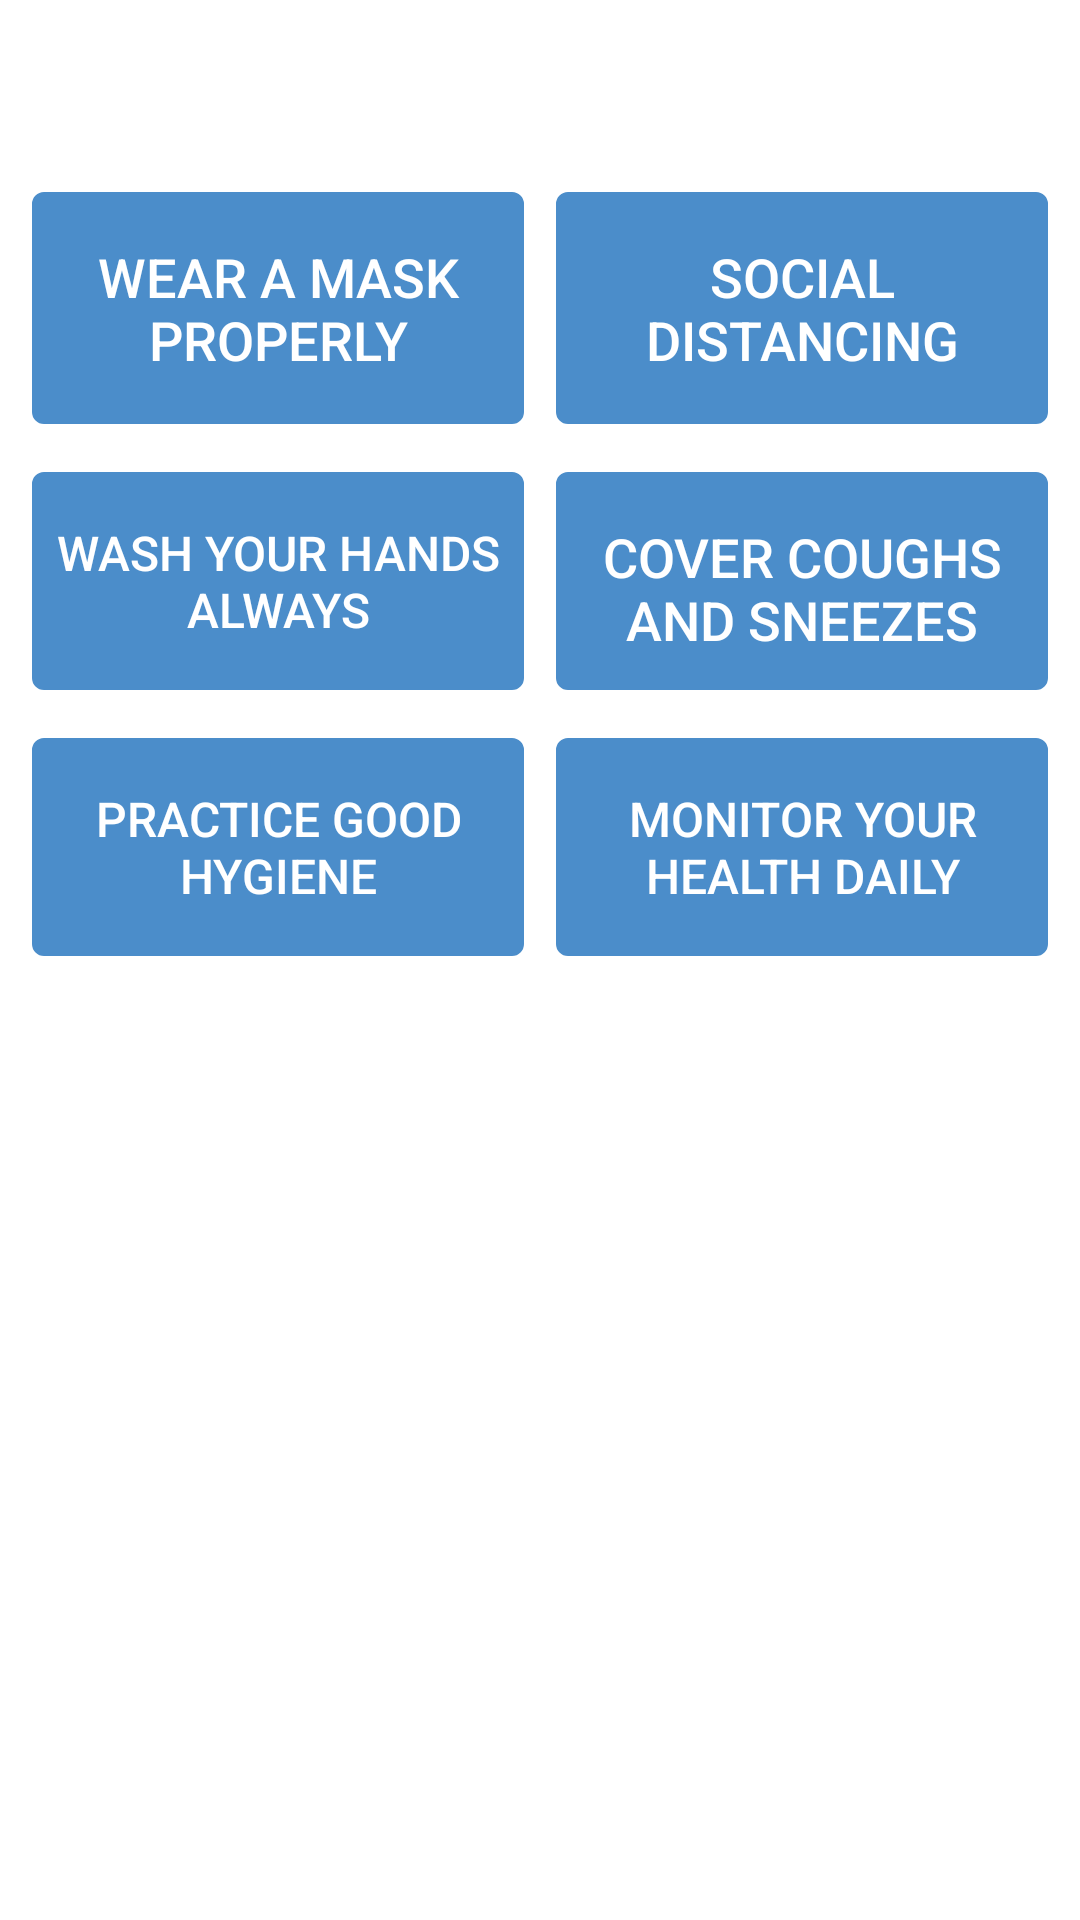

This screen was rendered from an Android layout file. Write that file and the resources it references.
<!-- AndroidManifest.xml: application theme Theme.AppCompat.Light.NoActionBar -->
<!-- res/layout/fragment_safety_guidelines.xml -->
<?xml version="1.0" encoding="utf-8"?>
<androidx.constraintlayout.widget.ConstraintLayout xmlns:android="http://schemas.android.com/apk/res/android"
    xmlns:app="http://schemas.android.com/apk/res-auto"
    xmlns:tools="http://schemas.android.com/tools"
    android:id="@+id/frameLayout"
    android:layout_width="match_parent"
    android:layout_height="match_parent"
    android:background="@color/white"
    tools:context=".safety_guide.SafetyGuidelines">

    <TextView
        android:id="@+id/wear_mask"
        style="@style/font_header"
        android:layout_width="164dp"
        android:layout_height="0dp"
        android:layout_marginTop="64dp"
        android:background="@drawable/rounded_img_btn"
        android:ems="10"
        android:paddingStart="8dp"
        android:paddingTop="16dp"
        android:paddingEnd="8dp"
        android:paddingBottom="16dp"
        android:text="@string/wear_mask"
        android:textAlignment="center"
        android:textColor="@color/white"
        android:textSize="18sp"
        app:layout_constraintEnd_toStartOf="@+id/social_distancing"
        app:layout_constraintHorizontal_bias="0.5"
        app:layout_constraintStart_toStartOf="parent"
        app:layout_constraintTop_toTopOf="parent" />

    <TextView
        android:id="@+id/social_distancing"
        style="@style/font_header"
        android:layout_width="164dp"
        android:layout_height="0dp"
        android:background="@drawable/rounded_img_btn"
        android:ems="10"
        android:paddingStart="8dp"
        android:paddingTop="16dp"
        android:paddingEnd="8dp"
        android:paddingBottom="16dp"
        android:text="@string/social_distancing"
        android:textAlignment="center"
        android:textColor="@color/white"
        android:textSize="18sp"
        app:layout_constraintBottom_toBottomOf="@+id/wear_mask"
        app:layout_constraintEnd_toEndOf="parent"
        app:layout_constraintHorizontal_bias="0.5"
        app:layout_constraintStart_toEndOf="@+id/wear_mask"
        app:layout_constraintTop_toTopOf="@+id/wear_mask" />

    <TextView
        android:id="@+id/wash_hand"
        style="@style/font_header"
        android:layout_width="164dp"
        android:layout_height="0dp"
        android:layout_marginTop="16dp"
        android:background="@drawable/rounded_img_btn"
        android:ems="10"
        android:fontFamily="@font/playfair_display_bold"
        android:paddingStart="8dp"
        android:paddingTop="16dp"
        android:paddingEnd="8dp"
        android:paddingBottom="16dp"
        android:text="@string/wash_hand"
        android:textAlignment="center"
        android:textColor="@color/white"
        app:layout_constraintEnd_toEndOf="@+id/wear_mask"
        app:layout_constraintStart_toStartOf="@+id/wear_mask"
        app:layout_constraintTop_toBottomOf="@+id/wear_mask" />

    <TextView
        android:id="@+id/cover_coughs"
        style="@style/font_header"
        android:layout_width="164dp"
        android:layout_height="0dp"
        android:background="@drawable/rounded_img_btn"
        android:ems="10"
        android:paddingStart="8dp"
        android:paddingTop="16dp"
        android:paddingEnd="8dp"
        android:paddingBottom="16dp"
        android:text="@string/cover_coughs"
        android:textAlignment="center"
        android:textColor="@color/white"
        android:textSize="18sp"
        app:layout_constraintBottom_toBottomOf="@+id/wash_hand"
        app:layout_constraintEnd_toEndOf="@+id/social_distancing"
        app:layout_constraintStart_toStartOf="@+id/social_distancing"
        app:layout_constraintTop_toTopOf="@+id/wash_hand" />

    <TextView
        android:id="@+id/clean_and_disinfect"
        style="@style/font_header"
        android:layout_width="164dp"
        android:layout_height="0dp"
        android:layout_marginTop="16dp"
        android:background="@drawable/rounded_img_btn"
        android:ems="10"
        android:paddingStart="8dp"
        android:paddingTop="16dp"
        android:paddingEnd="8dp"
        android:paddingBottom="16dp"
        android:text="@string/good_hygiene"
        android:textAlignment="center"
        android:textColor="@color/white"
        app:layout_constraintEnd_toEndOf="@+id/wash_hand"
        app:layout_constraintStart_toStartOf="@+id/wash_hand"
        app:layout_constraintTop_toBottomOf="@id/wash_hand" />

    <TextView
        android:id="@+id/monitor_health"
        style="@style/font_header"
        android:layout_width="164dp"
        android:layout_height="0dp"
        android:background="@drawable/rounded_img_btn"
        android:ems="10"
        android:fontFamily="@font/playfair_display_bold"
        android:paddingStart="8dp"
        android:paddingTop="16dp"
        android:paddingEnd="8dp"
        android:paddingBottom="16dp"
        android:text="@string/monitor_health"
        android:textAlignment="center"
        android:textColor="@color/white"
        app:layout_constraintBottom_toBottomOf="@+id/clean_and_disinfect"
        app:layout_constraintEnd_toEndOf="@+id/cover_coughs"
        app:layout_constraintStart_toStartOf="@+id/cover_coughs"
        app:layout_constraintTop_toTopOf="@+id/clean_and_disinfect" />

    <com.google.android.gms.ads.AdView
        android:id="@+id/adView2"
        android:layout_width="wrap_content"
        android:layout_height="wrap_content"
        android:layout_marginBottom="16dp"
        android:visibility="gone"
        app:adSize="BANNER"
        app:adUnitId="ca-app-pub-3940256099942544/6300978111"
        app:layout_constraintBottom_toBottomOf="parent"
        app:layout_constraintEnd_toEndOf="parent"
        app:layout_constraintStart_toStartOf="parent" />
</androidx.constraintlayout.widget.ConstraintLayout>
<!-- resources referenced by this layout -->
<resources>
  <color name="white">#ffffff</color>
  <!-- drawable rounded_img_btn (drawable) -->
  <?xml version="1.0" encoding="utf-8"?>
  <shape xmlns:android="http://schemas.android.com/apk/res/android" android:shape="rectangle">
      <corners android:radius="2dp"/>
      <stroke android:width="4dp"/>
      <stroke android:color="@color/app_blue2" />
      <solid android:color="@color/app_blue2"/>
  
  </shape>
  <string name="cover_coughs">COVER COUGHS AND SNEEZES</string>
  <string name="good_hygiene">PRACTICE GOOD HYGIENE</string>
  <string name="monitor_health">MONITOR YOUR HEALTH DAILY</string>
  <string name="social_distancing">SOCIAL DISTANCING</string>
  <string name="wash_hand">WASH YOUR HANDS ALWAYS</string>
  <string name="wear_mask">WEAR A MASK PROPERLY</string>
  <style name="font_header" parent="Widget.AppCompat.TextView">
          <item name="fontFamily">sans-serif-medium</item>
          <item name="android:textSize">16sp</item>
      </style>
  <color name="app_blue2">#4B8DCA</color>
</resources>
